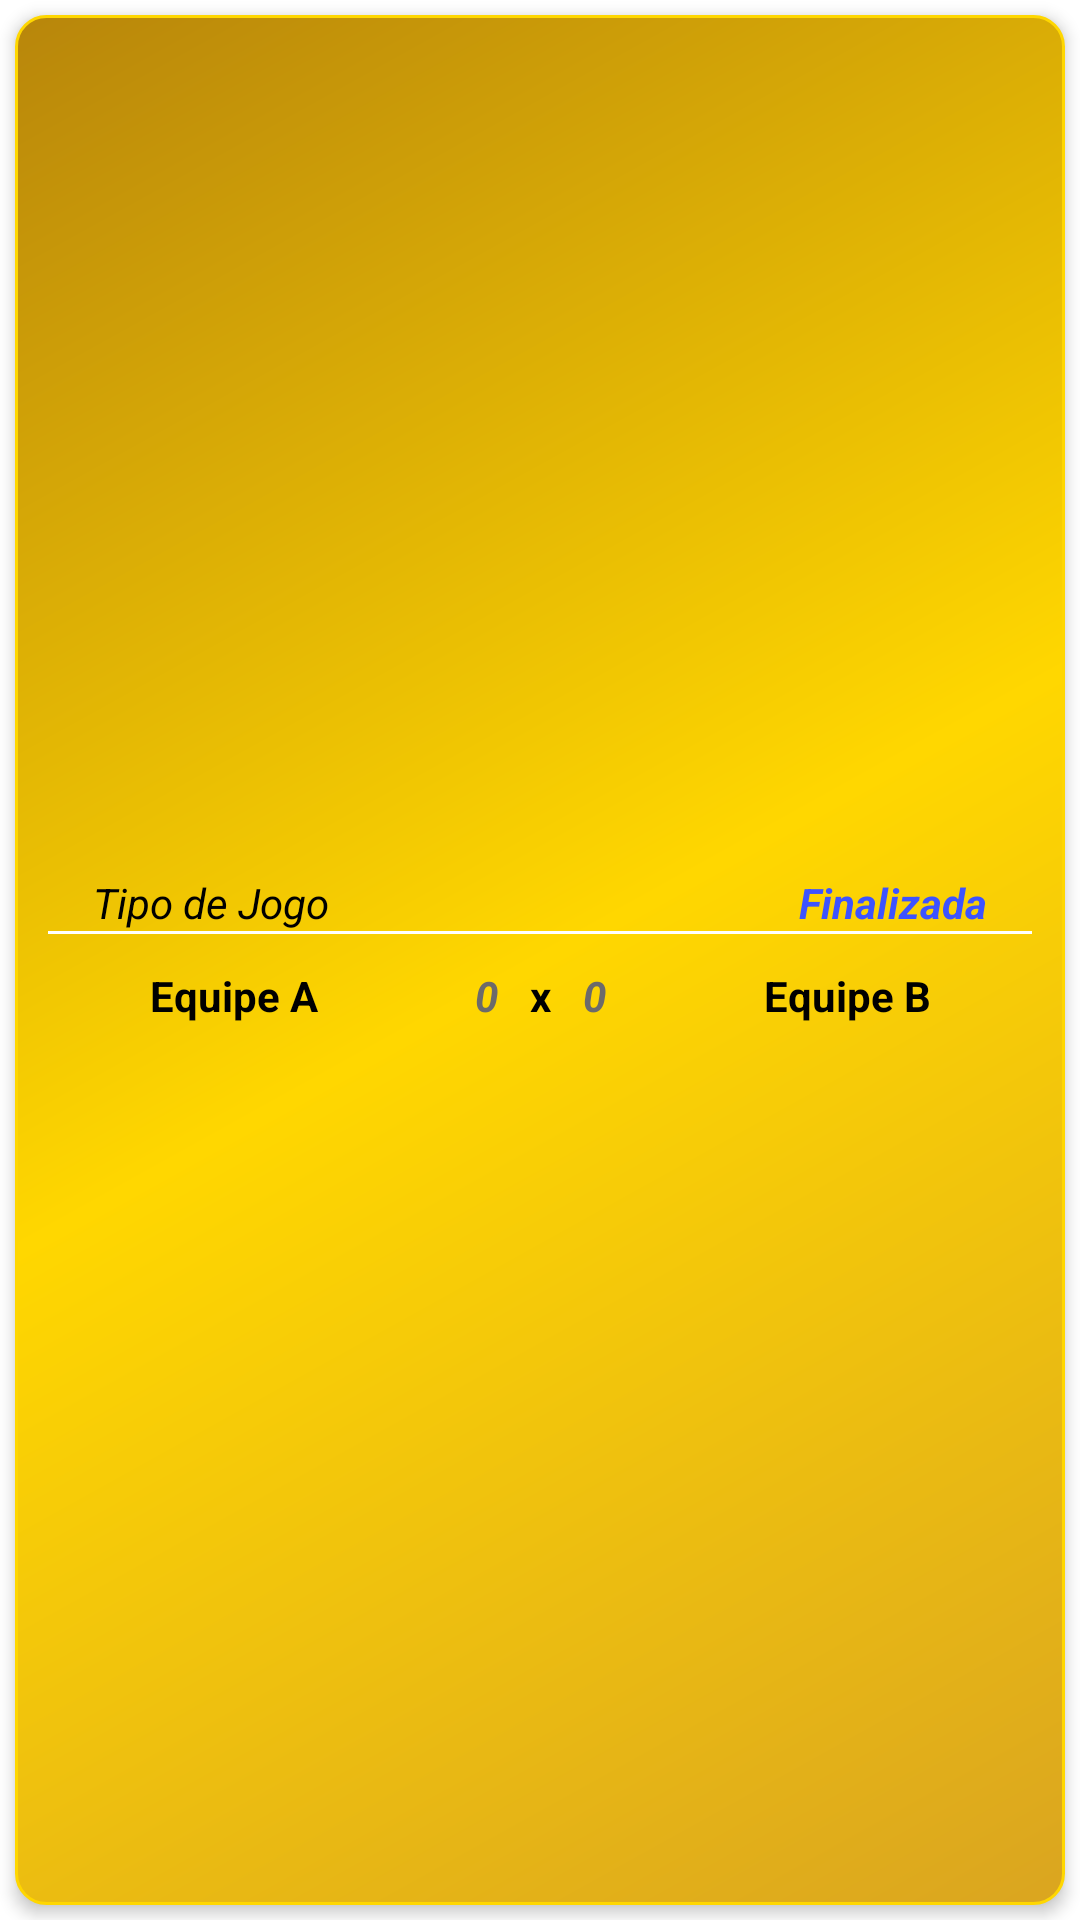

Write the Android layout XML for this screen, with the resource values it uses.
<!-- AndroidManifest.xml: application theme Theme.PESChampsLeague -->
<!-- res/layout/listapartidas.xml -->
<?xml version="1.0" encoding="utf-8"?>
<androidx.constraintlayout.widget.ConstraintLayout xmlns:android="http://schemas.android.com/apk/res/android"
    xmlns:app="http://schemas.android.com/apk/res-auto"
    xmlns:tools="http://schemas.android.com/tools"
    android:layout_width="match_parent"
    android:layout_height="wrap_content"
    android:elevation="3dp"
    android:orientation="vertical"
    tools:context=".ListaPartidas">

    <LinearLayout
        android:layout_width="match_parent"
        android:layout_height="match_parent"
        android:layout_marginStart="5dp"
        android:layout_marginTop="5dp"
        android:layout_marginEnd="5dp"
        android:layout_marginBottom="5dp"
        android:background="@drawable/layout_bg"
        android:clickable="true"
        android:elevation="3dp"
        android:focusable="true"
        android:gravity="center"
        android:orientation="vertical"
        app:layout_constraintBottom_toBottomOf="parent"
        app:layout_constraintEnd_toEndOf="parent"
        app:layout_constraintStart_toStartOf="parent"
        app:layout_constraintTop_toTopOf="parent">

        <LinearLayout
            android:layout_width="match_parent"
            android:layout_height="wrap_content"
            android:layout_marginStart="5dp"
            android:layout_marginTop="3dp"
            android:layout_marginEnd="5dp"
            android:orientation="horizontal">

            <TextView
                android:id="@+id/lblTipoJogo"
                android:layout_width="match_parent"
                android:layout_height="wrap_content"
                android:layout_marginStart="20dp"
                android:layout_weight="3"
                android:elevation="3dp"
                android:text="@string/lblTipoJogo"
                android:textAlignment="viewStart"
                android:textColor="#000000"
                android:textStyle="italic" />

            <TextView
                android:id="@+id/lblStatusPartida"
                android:layout_width="match_parent"
                android:layout_height="wrap_content"
                android:layout_marginEnd="20dp"
                android:layout_weight="3"
                android:elevation="3dp"
                android:text="@string/lblStatusPartida"
                android:textAlignment="viewEnd"
                android:textColor="#3D53FF"
                android:textStyle="bold|italic" />
        </LinearLayout>


        <View
            android:layout_width="match_parent"
            android:layout_height="1dp"
            android:layout_marginStart="10dp"
            android:layout_marginEnd="10dp"
            android:background="#FFFFFF" />

        <LinearLayout
            android:layout_width="match_parent"
            android:layout_height="wrap_content"
            android:layout_marginStart="5dp"
            android:layout_marginTop="5dp"
            android:layout_marginEnd="5dp"
            android:layout_marginBottom="5dp"
            android:orientation="horizontal">

            <ImageView
                android:id="@+id/imgEquipeA"
                android:layout_width="5dp"
                android:layout_height="30dp"
                android:layout_weight="1"
                android:contentDescription="TODO"
                app:srcCompat="@drawable/logo_flamengo" />

            <TextView

                android:id="@+id/lblEquipeA"
                android:layout_width="1dp"
                android:layout_height="wrap_content"
                android:layout_marginTop="6dp"
                android:layout_weight="3"
                android:elevation="3dp"
                android:text="@string/lblEquipeA"
                android:textAlignment="viewStart"
                android:textColor="#000000"
                android:textStyle="bold" />

            <TextView
                android:id="@+id/lblResultadoA"
                android:layout_width="1dp"
                android:layout_height="wrap_content"
                android:layout_marginTop="6dp"
                android:layout_weight="0.5"
                android:elevation="3dp"
                android:text="@string/lblResultadoA"
                android:textAlignment="center"
                android:textColor="#6C6A6A"
                android:textStyle="bold|italic" />

            <TextView
                android:layout_width="1dp"
                android:layout_height="wrap_content"
                android:layout_marginTop="6dp"
                android:layout_weight="0.5"
                android:elevation="3dp"
                android:text="@string/lblVersus"
                android:textAlignment="center"
                android:textColor="#000000"
                android:textStyle="bold" />

            <TextView
                android:id="@+id/lblResultadoB"
                android:layout_width="1dp"
                android:layout_height="wrap_content"
                android:layout_marginTop="6dp"
                android:layout_weight="0.5"
                android:elevation="3dp"
                android:text="@string/lblResultadoA"
                android:textAlignment="center"
                android:textColor="#6C6A6A"
                android:textStyle="bold|italic" />

            <TextView
                android:id="@+id/lblEquipeB"
                android:layout_width="1dp"
                android:layout_height="wrap_content"
                android:layout_marginTop="6dp"
                android:layout_weight="3"
                android:elevation="3dp"
                android:text="@string/lblEquipeB"
                android:textAlignment="viewEnd"
                android:textColor="#000000"
                android:textStyle="bold" />

            <ImageView
                android:id="@+id/imgEquipeB"
                android:layout_width="05dp"
                android:layout_height="30dp"
                android:layout_weight="1"
                app:srcCompat="@drawable/logo_brasil" />

        </LinearLayout>

    </LinearLayout>

</androidx.constraintlayout.widget.ConstraintLayout>
<!-- resources referenced by this layout -->
<resources>
  <!-- drawable layout_bg (drawable) -->
  <?xml version="1.0" encoding="utf-8"?>
  <shape xmlns:android="http://schemas.android.com/apk/res/android">
      <gradient
          android:angle="135"
          android:centerColor="#FFD700"
          android:endColor="#B8860B"
          android:startColor="#DAA520"
          android:type="linear" />
      <stroke
          android:width="1dp"
          android:color="#FFD700" />
      <corners android:radius="10dp" />
      <padding
          android:bottom="1dp"
          android:left="1dp"
          android:right="1dp"
          android:top="1dp" />
  </shape>
  <string name="lblEquipeA">Equipe A</string>
  <string name="lblEquipeB">Equipe B</string>
  <string name="lblResultadoA">0</string>
  <string name="lblStatusPartida">Finalizada</string>
  <string name="lblTipoJogo">Tipo de Jogo</string>
  <string name="lblVersus">x</string>
  <style name="Theme.PESChampsLeague" parent="Theme.MaterialComponents.DayNight.DarkActionBar">
          
          <item name="colorPrimary">@color/purple_500</item>
          <item name="colorPrimaryVariant">@color/purple_700</item>
          <item name="colorOnPrimary">@color/white</item>
          
          <item name="colorSecondary">@color/teal_200</item>
          <item name="colorSecondaryVariant">@color/teal_700</item>
          <item name="colorOnSecondary">@color/black</item>
          
          <item name="android:statusBarColor" tools:targetApi="l">?attr/colorPrimaryVariant</item>
          
      </style>
  <!-- not gathered from this repository: default colours our renderer supplied (Android Studio template values) -->
  <color name="purple_500">#FF6200EE</color>
  <color name="purple_700">#FF3700B3</color>
  <color name="teal_200">#FF03DAC5</color>
  <color name="teal_700">#FF018786</color>
  <color name="black">#FF000000</color>
  <color name="white">#FFFFFFFF</color>
</resources>
